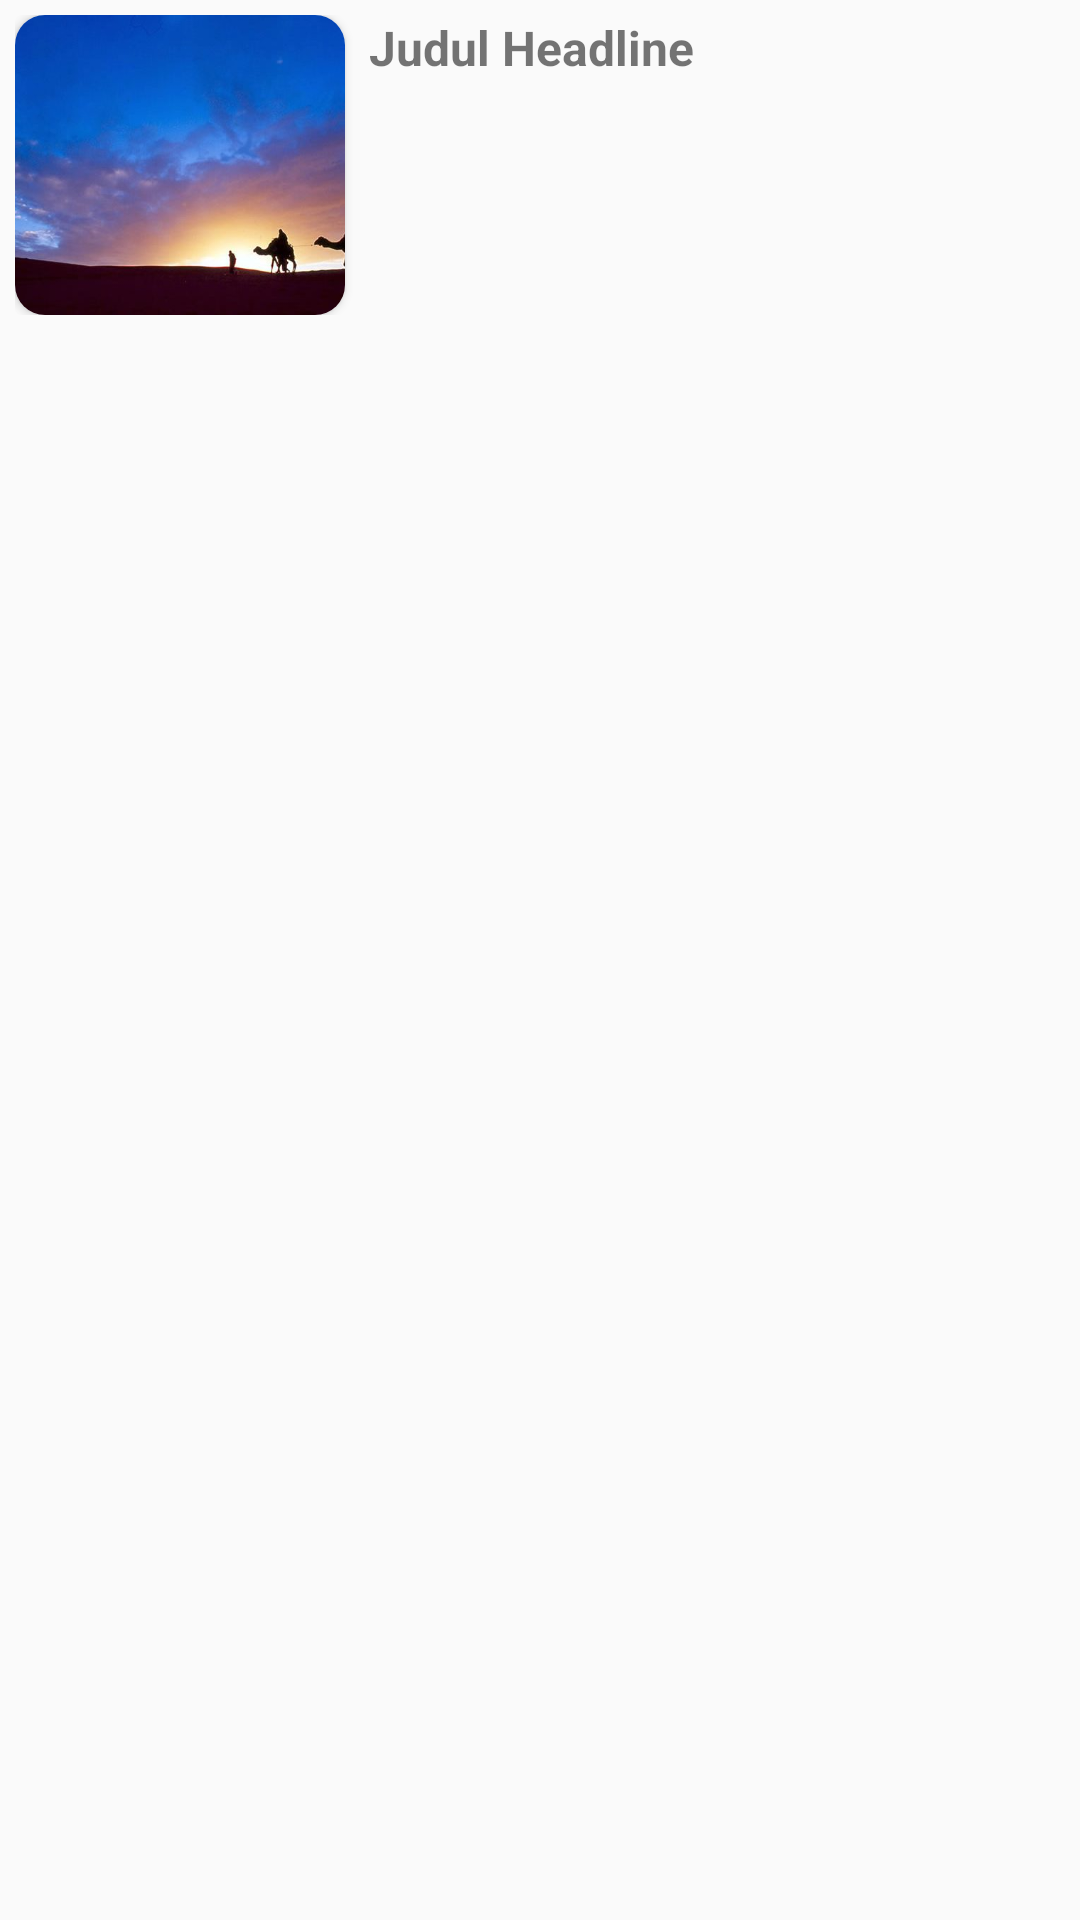

Write the Android layout XML for this screen, with the resource values it uses.
<!-- AndroidManifest.xml: application theme Theme.Detikcom -->
<!-- res/layout/lay_berita.xml -->
<?xml version="1.0" encoding="utf-8"?>
<LinearLayout xmlns:android="http://schemas.android.com/apk/res/android"
    xmlns:app="http://schemas.android.com/apk/res-auto"
    android:layout_width="match_parent"
    android:layout_height="wrap_content"
    android:orientation="vertical">

    <androidx.cardview.widget.CardView
        android:layout_width="match_parent"
        android:layout_height="wrap_content"
        android:layout_margin="5dp"
        app:cardBackgroundColor="@android:color/transparent"
        app:cardElevation="0dp">

        <androidx.constraintlayout.widget.ConstraintLayout
            android:layout_width="match_parent"
            android:layout_height="wrap_content">

            <androidx.cardview.widget.CardView
                android:id="@+id/cvw_ImgNews"
                android:layout_width="wrap_content"
                android:layout_height="wrap_content"
                app:cardCornerRadius="10dp"
                app:layout_constraintStart_toStartOf="parent"
                app:layout_constraintTop_toTopOf="parent">

                <ImageView
                    android:id="@+id/img_news"
                    android:layout_width="110dp"
                    android:layout_height="100dp"
                    android:contentDescription="@string/var_contdesc"
                    android:scaleType="centerCrop"
                    android:scrollbarAlwaysDrawHorizontalTrack="false"
                    app:srcCompat="@drawable/img_news2" />

            </androidx.cardview.widget.CardView>

            <TextView
                android:id="@+id/tvw_title"
                android:layout_width="0dp"
                android:layout_height="wrap_content"
                android:layout_marginStart="8dp"
                android:layout_marginEnd="8dp"
                android:text="@string/judul_headline"
                android:textSize="16sp"
                android:textStyle="bold"
                app:layout_constrainedWidth="true"
                app:layout_constraintEnd_toEndOf="parent"
                app:layout_constraintStart_toEndOf="@id/cvw_ImgNews"
                app:layout_constraintTop_toTopOf="parent" />












            <ImageView
                android:id="@+id/img_star"
                android:layout_width="27dp"
                android:layout_height="24dp"
                android:layout_marginBottom="8dp"
                android:contentDescription="@string/var_contdesc"
                android:scaleType="fitCenter"
                app:layout_constraintBottom_toBottomOf="parent"
                app:layout_constraintEnd_toEndOf="parent"
                app:srcCompat="@drawable/ic_star" />
        </androidx.constraintlayout.widget.ConstraintLayout>


    </androidx.cardview.widget.CardView>

</LinearLayout>
<!-- resources referenced by this layout -->
<resources>
  <!-- drawable img_news2: jpeg bitmap (drawable-v24, 23647 bytes) -->
  <string name="deskripsi_headline">Deskripsi Headline</string>
  <string name="judul_headline">Judul Headline</string>
  <string name="var_contdesc">contdesc</string>
  <style name="Theme.Detikcom" parent="Theme.AppCompat.Light.DarkActionBar">
          
          <item name="colorPrimary">@color/colorPrimary</item>
          <item name="colorPrimaryDark">@color/colorPrimaryDark</item>
          <item name="colorAccent">@color/colorAccent</item>
      </style>
  <color name="colorPrimary">#6777EE</color>
  <color name="colorPrimaryDark">#3788B3</color>
  <color name="colorAccent">#0366C5</color>
</resources>
